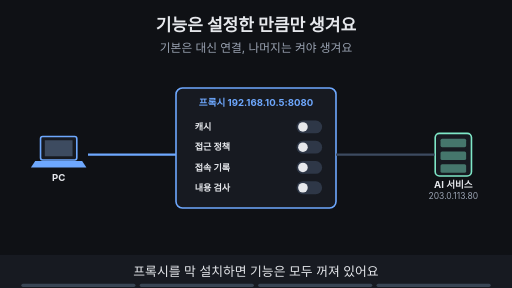
t = 0.00 s
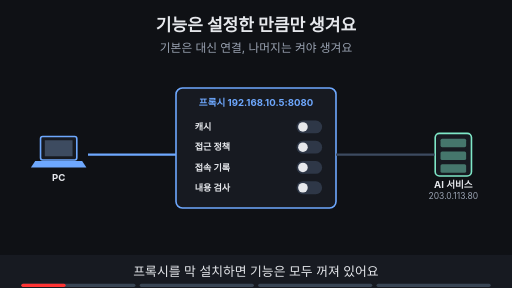
t = 1.55 s
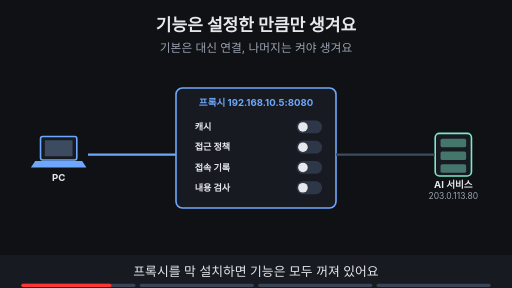
t = 3.16 s
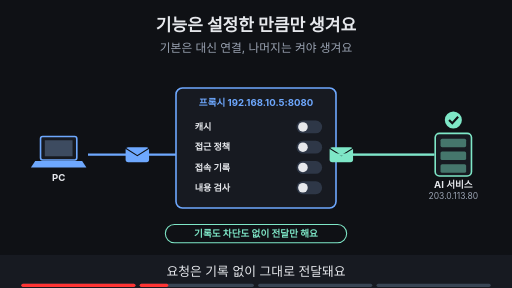
t = 5.00 s
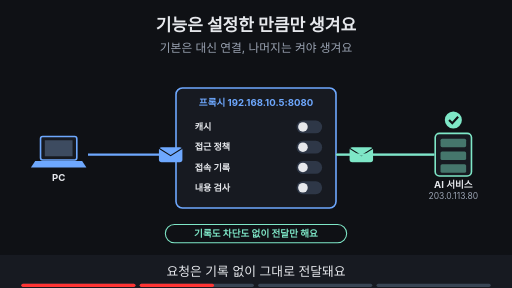
t = 6.60 s
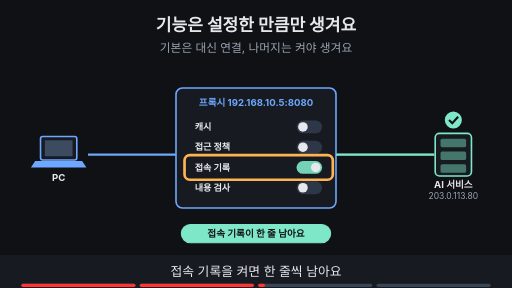
t = 8.24 s

The animated SVG that drew these frames (rendered in a browser with its animation timeline set to each time). Animation: 23 SMIL elements (animate=21,animateTransform=2); frames cover the first 8.24 s, repeats indefinitely.

<svg xmlns="http://www.w3.org/2000/svg" viewBox="0 0 960 540" width="960" height="540" font-family="-apple-system,'Apple SD Gothic Neo','Segoe UI',sans-serif">
<title>기능은 설정한 만큼만 생겨요</title>
<rect width="960" height="540" fill="#0f1115"/>
<text x="480" y="58" text-anchor="middle" font-size="32" font-weight="700" fill="#e6e8ec">기능은 설정한 만큼만 생겨요</text>
<text x="480" y="98" text-anchor="middle" font-size="22" fill="#9aa3b2">기본은 대신 연결, 나머지는 켜야 생겨요</text>
<rect x="330" y="165" width="300" height="225" rx="12" fill="#171a21" stroke="#6ea8fe" stroke-width="3"/><text x="480" y="198" text-anchor="middle" font-size="18" font-weight="700" fill="#6ea8fe">프록시 192.168.10.5:8080</text><text x="365" y="244" text-anchor="start" font-size="17" font-weight="700" fill="#e6e8ec">캐시</text><text x="365" y="282" text-anchor="start" font-size="17" font-weight="700" fill="#e6e8ec">접근 정책</text><text x="365" y="320" text-anchor="start" font-size="17" font-weight="700" fill="#e6e8ec">접속 기록</text><text x="365" y="358" text-anchor="start" font-size="17" font-weight="700" fill="#e6e8ec">내용 검사</text><rect x="76" y="256" width="68" height="44" rx="4" fill="#171a21" stroke="#6ea8fe" stroke-width="3"/><rect x="84" y="263" width="52" height="30" fill="#3d4b60"/><polygon points="66,302 154,302 162,314 58,314" fill="#6ea8fe"/><text x="110" y="340" text-anchor="middle" font-size="18" font-weight="700" fill="#e6e8ec">PC</text><rect x="816" y="250" width="68" height="80" rx="8" fill="#171a21" stroke="#7ee7c7" stroke-width="3"/><rect x="826" y="260" width="48" height="16" rx="3" fill="#7ee7c7" fill-opacity="0.45"/><rect x="826" y="284" width="48" height="16" rx="3" fill="#7ee7c7" fill-opacity="0.45"/><rect x="826" y="308" width="48" height="16" rx="3" fill="#7ee7c7" fill-opacity="0.45"/><text x="850" y="352" text-anchor="middle" font-size="18" font-weight="700" fill="#e6e8ec">AI 서비스</text><text x="850" y="374" text-anchor="middle" font-size="16" fill="#9aa3b2">203.0.113.80</text><line x1="165" y1="290" x2="330" y2="290" stroke="#6ea8fe" stroke-width="4"/><line x1="630" y1="290" x2="815" y2="290" stroke="#3d4b60" stroke-width="4"/><rect x="556" y="226" width="48" height="24" rx="12" fill="#3d4b60" fill-opacity="0.6"/><circle cx="568" cy="238" r="9" fill="#e6e8ec"/><rect x="556" y="340" width="48" height="24" rx="12" fill="#3d4b60" fill-opacity="0.6"/><circle cx="568" cy="352" r="9" fill="#e6e8ec"/><g opacity="1"><animate attributeName="opacity" values="1;1;0;0" keyTimes="0;0.735;0.750;1" dur="16s" repeatCount="indefinite"/><rect x="556" y="264" width="48" height="24" rx="12" fill="#3d4b60" fill-opacity="0.6"/><circle cx="568" cy="276" r="9" fill="#e6e8ec"/></g><g opacity="0"><animate attributeName="opacity" values="0;0;1;1" keyTimes="0;0.750;0.765;1" dur="16s" repeatCount="indefinite"/><rect x="556" y="264" width="48" height="24" rx="12" fill="#7ee7c7" fill-opacity="0.9"/><circle cx="592" cy="276" r="9" fill="#e6e8ec"/></g><g opacity="1"><animate attributeName="opacity" values="1;1;0;0" keyTimes="0;0.485;0.500;1" dur="16s" repeatCount="indefinite"/><rect x="556" y="302" width="48" height="24" rx="12" fill="#3d4b60" fill-opacity="0.6"/><circle cx="568" cy="314" r="9" fill="#e6e8ec"/></g><g opacity="0"><animate attributeName="opacity" values="0;0;1;1" keyTimes="0;0.500;0.515;1" dur="16s" repeatCount="indefinite"/><rect x="556" y="302" width="48" height="24" rx="12" fill="#7ee7c7" fill-opacity="0.9"/><circle cx="592" cy="314" r="9" fill="#e6e8ec"/></g><g opacity="0"><animate attributeName="opacity" values="0;0;1;1;0;0" keyTimes="0;0.250;0.265;0.485;0.500;1" dur="16s" repeatCount="indefinite"/><g><animateTransform attributeName="transform" type="translate" values="175,290;175,290;320,290;320,290" keyTimes="0.000;0.263;0.350;1.000" dur="16s" repeatCount="indefinite"/><rect x="-22" y="-14" width="44" height="28" rx="5" fill="#6ea8fe"/><path d="M-22 -12 l22 14 l22 -14" fill="none" stroke="#0f1115" stroke-width="2"/></g></g><g opacity="0"><animate attributeName="opacity" values="0;0;1;1;0;0" keyTimes="0;0.250;0.265;0.485;0.500;1" dur="16s" repeatCount="indefinite"/><g><animateTransform attributeName="transform" type="translate" values="640,290;640,290;790,290;790,290" keyTimes="0.000;0.388;0.487;1.000" dur="16s" repeatCount="indefinite"/><rect x="-22" y="-14" width="44" height="28" rx="5" fill="#7ee7c7"/><path d="M-22 -12 l22 14 l22 -14" fill="none" stroke="#0f1115" stroke-width="2"/></g></g><g opacity="0"><animate attributeName="opacity" values="0;0;1;1;0;0" keyTimes="0;0.250;0.265;0.735;0.750;1" dur="16s" repeatCount="indefinite"/><line x1="630" y1="290" x2="815" y2="290" stroke="#7ee7c7" stroke-width="4"/></g><g opacity="0"><animate attributeName="opacity" values="0;0;1;1;0;0" keyTimes="0;0.250;0.265;0.735;0.750;1" dur="16s" repeatCount="indefinite"/><circle cx="850" cy="225" r="16" fill="#7ee7c7"/><path d="M842 225 l6 6 l11 -12" fill="none" stroke="#0f1115" stroke-width="4"/></g><g opacity="0"><animate attributeName="opacity" values="0;0;1;1;0;0" keyTimes="0;0.250;0.265;0.485;0.500;1" dur="16s" repeatCount="indefinite"/><rect x="310" y="421" width="340" height="34" rx="17" fill="#0f1115" stroke="#7ee7c7" stroke-width="2"/><text x="480" y="444.48" text-anchor="middle" font-size="18" font-weight="700" fill="#7ee7c7">기록도 차단도 없이 전달만 해요</text></g><g opacity="0"><animate attributeName="opacity" values="0;0;1;1;0;0" keyTimes="0;0.500;0.515;0.735;0.750;1" dur="16s" repeatCount="indefinite"/><rect x="340" y="421" width="280" height="34" rx="17" fill="#7ee7c7" stroke="#7ee7c7" stroke-width="2"/><text x="480" y="444.48" text-anchor="middle" font-size="18" font-weight="700" fill="#0f1115">접속 기록이 한 줄 남아요</text></g><g opacity="0"><animate attributeName="opacity" values="0;0;1;1;0;0" keyTimes="0;0.500;0.515;0.735;0.750;1" dur="16s" repeatCount="indefinite"/><rect x="346" y="291" width="278" height="46" rx="10" fill="none" stroke="#ffb454" stroke-width="5"/></g><g opacity="0"><animate attributeName="opacity" values="0;0;1;1" keyTimes="0;0.750;0.765;1" dur="16s" repeatCount="indefinite"/><circle cx="722" cy="290" r="16" fill="#ff7b72"/><path d="M715 283 l14 14 M729 283 l-14 14" stroke="#0f1115" stroke-width="4"/><rect x="260" y="421" width="440" height="34" rx="17" fill="#0f1115" stroke="#ffb454" stroke-width="2"/><text x="480" y="444.48" text-anchor="middle" font-size="18" font-weight="700" fill="#ffb454">접근 정책을 켜면 요청을 막을 수 있어요</text></g><g opacity="0"><animate attributeName="opacity" values="0;0;1;1" keyTimes="0;0.750;0.765;1" dur="16s" repeatCount="indefinite"/><rect x="346" y="253" width="278" height="46" rx="10" fill="none" stroke="#ffb454" stroke-width="5"/></g>
<rect x="0" y="478" width="960" height="62" fill="#171a21"/>
<g opacity="1"><animate attributeName="opacity" values="1;1;0;0" keyTimes="0;0.235;0.250;1" dur="16s" repeatCount="indefinite"/><text x="480" y="518" text-anchor="middle" font-size="24" fill="#e6e8ec">프록시를 막 설치하면 기능은 모두 꺼져 있어요</text></g>
<g opacity="0"><animate attributeName="opacity" values="0;0;1;1;0;0" keyTimes="0;0.250;0.265;0.485;0.500;1" dur="16s" repeatCount="indefinite"/><text x="480" y="518" text-anchor="middle" font-size="24" fill="#e6e8ec">요청은 기록 없이 그대로 전달돼요</text></g>
<g opacity="0"><animate attributeName="opacity" values="0;0;1;1;0;0" keyTimes="0;0.500;0.515;0.735;0.750;1" dur="16s" repeatCount="indefinite"/><text x="480" y="518" text-anchor="middle" font-size="24" fill="#e6e8ec">접속 기록을 켜면 한 줄씩 남아요</text></g>
<g opacity="0"><animate attributeName="opacity" values="0;0;1;1" keyTimes="0;0.750;0.765;1" dur="16s" repeatCount="indefinite"/><text x="480" y="518" text-anchor="middle" font-size="24" fill="#e6e8ec">접근 정책을 켜면 요청을 막을 수 있어요</text></g>

<g aria-label="재생 진행 막대" data-stage-count="4"><g class="progress-segment" data-stage="1"><rect x="40" y="532" width="214" height="6" rx="3" fill="#394554"/><rect x="40" y="532" width="0" height="6" rx="3" fill="#ff3434"><animate attributeName="width" values="0;214;214" keyTimes="0;0.250000;1" dur="16s" repeatCount="indefinite"/></rect></g><g class="progress-segment" data-stage="2"><rect x="262" y="532" width="214" height="6" rx="3" fill="#394554"/><rect x="262" y="532" width="0" height="6" rx="3" fill="#ff3434"><animate attributeName="width" values="0;0;214;214" keyTimes="0;0.250000;0.500000;1" dur="16s" repeatCount="indefinite"/></rect></g><g class="progress-segment" data-stage="3"><rect x="484" y="532" width="214" height="6" rx="3" fill="#394554"/><rect x="484" y="532" width="0" height="6" rx="3" fill="#ff3434"><animate attributeName="width" values="0;0;214;214" keyTimes="0;0.500000;0.750000;1" dur="16s" repeatCount="indefinite"/></rect></g><g class="progress-segment" data-stage="4"><rect x="706" y="532" width="214" height="6" rx="3" fill="#394554"/><rect x="706" y="532" width="0" height="6" rx="3" fill="#ff3434"><animate attributeName="width" values="0;0;214" keyTimes="0;0.750000;1" dur="16s" repeatCount="indefinite"/></rect></g></g></svg>
